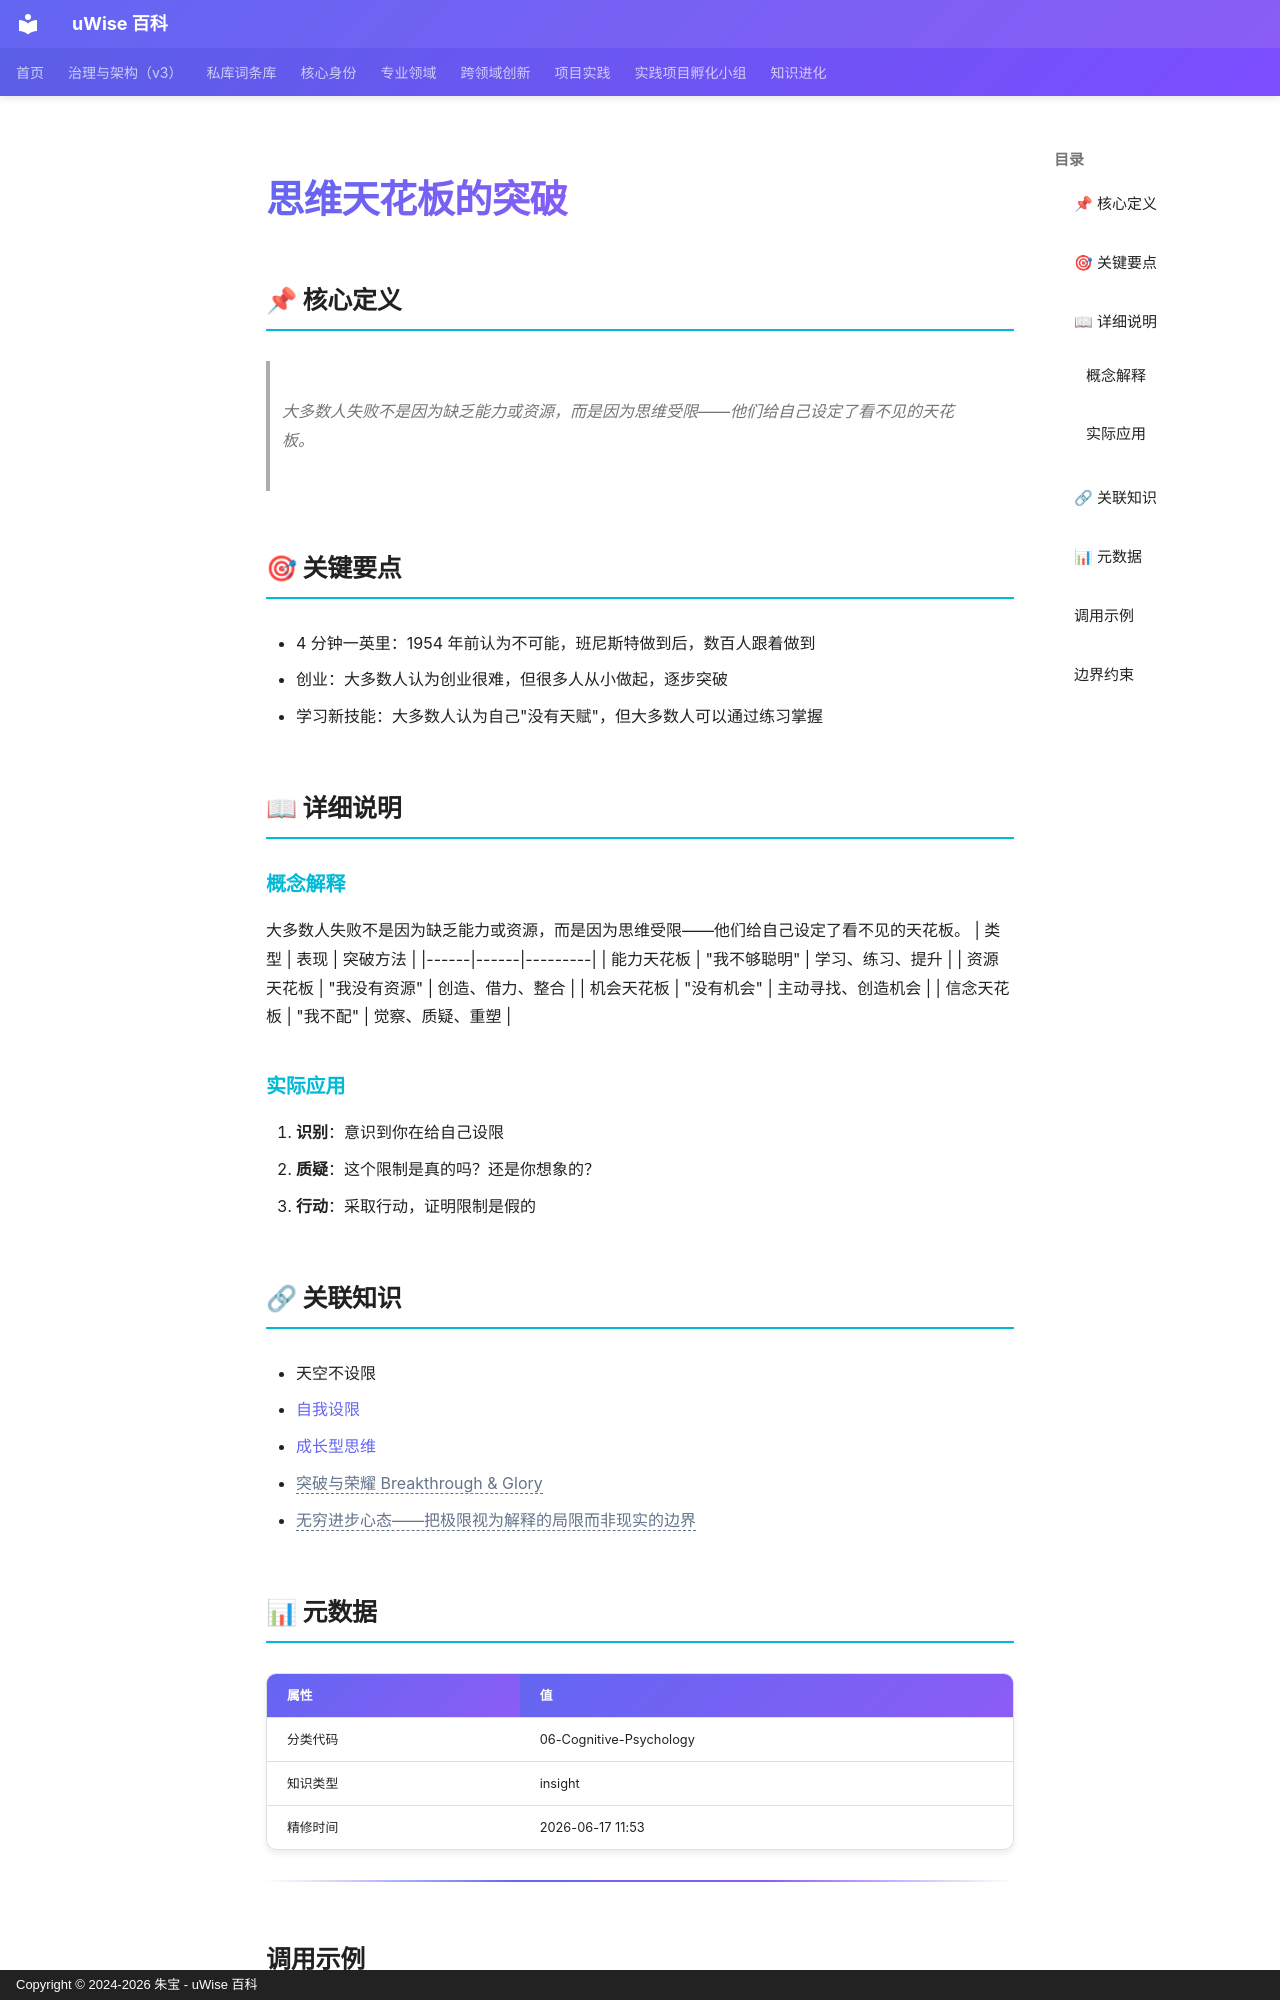

repository: zhubao315/uWise · page: vault-encyclopedia/md-24d7ae95/index.html · generator: mkdocs · copyright: Copyright © 2024-2026 朱宝 - uWise 百科

---
title: "思维天花板的突破"
description: "大多数人失败不是因为缺乏能力或资源，而是因为思维受限——他们给自己设定了看不见的天花板。"
---

# 思维天花板的突破

## 📌 核心定义

> 大多数人失败不是因为缺乏能力或资源，而是因为思维受限——他们给自己设定了看不见的天花板。

## 🎯 关键要点

- 4 分钟一英里：1954 年前认为不可能，班尼斯特做到后，数百人跟着做到
- 创业：大多数人认为创业很难，但很多人从小做起，逐步突破
- 学习新技能：大多数人认为自己"没有天赋"，但大多数人可以通过练习掌握

## 📖 详细说明

### 概念解释
大多数人失败不是因为缺乏能力或资源，而是因为思维受限——他们给自己设定了看不见的天花板。
| 类型 | 表现 | 突破方法 |
|------|------|---------|
| 能力天花板 | "我不够聪明" | 学习、练习、提升 |
| 资源天花板 | "我没有资源" | 创造、借力、整合 |
| 机会天花板 | "没有机会" | 主动寻找、创造机会 |
| 信念天花板 | "我不配" | 觉察、质疑、重塑 |


### 实际应用

1. **识别**：意识到你在给自己设限
2. **质疑**：这个限制是真的吗？还是你想象的？
3. **行动**：采取行动，证明限制是假的

## 🔗 关联知识

- 天空不设限
- [自我设限](../md-9bd34ab8/)
- [成长型思维](../md-20d2ef32/)
- <span class="uw-unresolved" data-target="突破与荣耀 Breakthrough &amp; Glory" title="未解析的双链目标：突破与荣耀 Breakthrough &amp; Glory">突破与荣耀 Breakthrough & Glory</span>
- <span class="uw-unresolved" data-target="无穷进步心态——把极限视为解释的局限而非现实的边界" title="未解析的双链目标：无穷进步心态——把极限视为解释的局限而非现实的边界">无穷进步心态——把极限视为解释的局限而非现实的边界</span>

## 📊 元数据

| 属性 | 值 |
|------|-----|
| 分类代码 | 06-Cognitive-Psychology |
| 知识类型 | insight |
| 精修时间 | 2026-06-17 11:53 |

---
